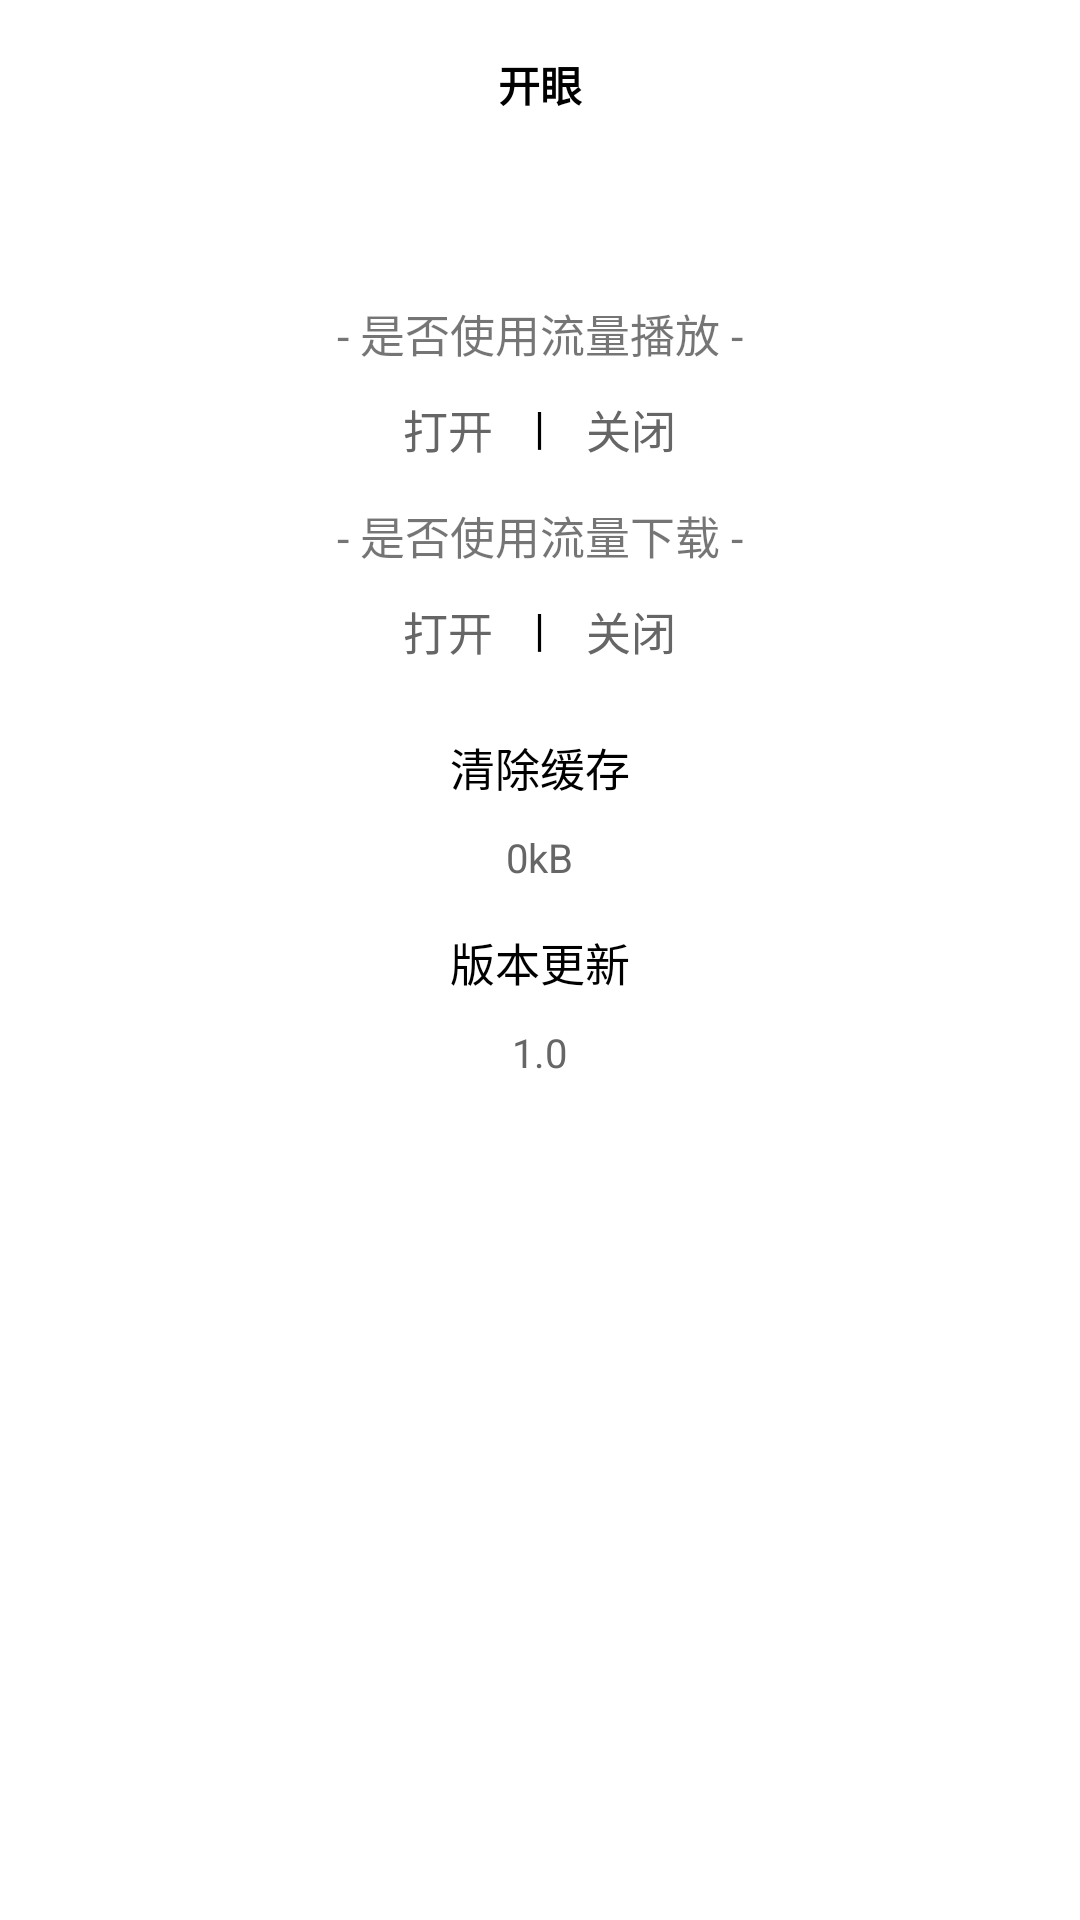

Reconstruct the res/layout file that produces this screen, plus the resources it refers to.
<!-- AndroidManifest.xml: activity theme MainTheme -->
<!-- res/layout/activity_setting.xml -->
<?xml version="1.0" encoding="utf-8"?>
<RelativeLayout xmlns:android="http://schemas.android.com/apk/res/android"
    xmlns:tools="http://schemas.android.com/tools"
    android:layout_width="match_parent"
    android:layout_height="match_parent"
    android:background="@color/colorWhite"
    android:fitsSystemWindows="true"
    tools:context="com.example.hzj.EyeOpener.ui.activity.SettingActivity">

    <include layout="@layout/view_toolbar" />

    <TextView
        android:id="@+id/tv_setting_playtip"
        android:layout_width="wrap_content"
        android:layout_height="wrap_content"
        android:layout_centerHorizontal="true"
        android:layout_marginTop="100dp"
        android:text="@string/setting_play"
        android:textSize="45px" />

    <TextView
        android:id="@+id/tv_setting_playL"
        android:layout_width="wrap_content"
        android:layout_height="wrap_content"
        android:layout_below="@id/tv_setting_playtip"
        android:layout_centerHorizontal="true"
        android:layout_marginTop="10dp"
        android:text=" | "
        android:textColor="@color/colorBlack"
        android:textSize="45px" />

    <TextView
        android:id="@+id/tv_playsetting_true"
        android:layout_width="wrap_content"
        android:layout_height="wrap_content"
        android:layout_below="@id/tv_setting_playtip"
        android:layout_marginRight="10dp"
        android:layout_marginTop="10dp"
        android:layout_toLeftOf="@id/tv_setting_playL"
        android:text="打开"
        android:textColor="@drawable/tab_select"
        android:textSize="45px" />

    <TextView
        android:id="@+id/tv_playsetting_false"
        android:layout_width="wrap_content"
        android:layout_height="wrap_content"
        android:layout_below="@id/tv_setting_playtip"
        android:layout_marginLeft="10dp"
        android:layout_marginTop="10dp"
        android:layout_toRightOf="@id/tv_setting_playL"
        android:text="关闭"
        android:textColor="@drawable/tab_select"
        android:textSize="45px" />

    <TextView
        android:id="@+id/tv_setting_downloadtip"
        android:layout_width="wrap_content"
        android:layout_height="wrap_content"
        android:layout_below="@id/tv_setting_playL"
        android:layout_centerHorizontal="true"
        android:layout_marginTop="15dp"
        android:text="@string/setting_download"
        android:textSize="45px" />

    <TextView
        android:id="@+id/tv_setting_downloadL"
        android:layout_width="wrap_content"
        android:layout_height="wrap_content"
        android:layout_below="@id/tv_setting_downloadtip"
        android:layout_centerHorizontal="true"
        android:layout_marginTop="10dp"
        android:text=" | "
        android:textColor="@color/colorBlack"
        android:textSize="45px" />

    <TextView
        android:id="@+id/tv_downloadsetting_true"
        android:layout_width="wrap_content"
        android:layout_height="wrap_content"
        android:layout_below="@id/tv_setting_downloadtip"
        android:layout_marginRight="10dp"
        android:layout_marginTop="10dp"
        android:layout_toLeftOf="@id/tv_setting_downloadL"
        android:text="打开"
        android:textColor="@drawable/tab_select"
        android:textSize="45px" />

    <TextView
        android:id="@+id/tv_downloadsetting_false"
        android:layout_width="wrap_content"
        android:layout_height="wrap_content"
        android:layout_below="@id/tv_setting_downloadtip"
        android:layout_marginLeft="10dp"
        android:layout_marginTop="10dp"
        android:layout_toRightOf="@id/tv_setting_downloadL"
        android:text="关闭"
        android:textColor="@drawable/tab_select"
        android:textSize="45px" />

    <TextView
        android:id="@+id/tv_cleancache"
        android:layout_width="wrap_content"
        android:layout_height="wrap_content"
        android:layout_below="@id/tv_setting_downloadL"
        android:layout_centerHorizontal="true"
        android:layout_marginTop="25dp"
        android:text="清除缓存"
        android:textColor="@color/colorBlack"
        android:textSize="45px" />

    <TextView
        android:id="@+id/tv_cache"
        android:layout_width="wrap_content"
        android:layout_height="wrap_content"
        android:layout_below="@id/tv_cleancache"
        android:layout_centerHorizontal="true"
        android:layout_marginTop="10dp"
        android:text="0kB"
        android:textColor="@color/colorGrey"
        android:textSize="40px" />

    <TextView
        android:id="@+id/tv_search_update"
        android:layout_width="wrap_content"
        android:layout_height="wrap_content"
        android:layout_below="@id/tv_cache"
        android:layout_centerHorizontal="true"
        android:layout_marginTop="15dp"
        android:text="版本更新"
        android:textColor="@color/colorBlack"
        android:textSize="45px" />

    <TextView
        android:id="@+id/tv_version"
        android:layout_width="wrap_content"
        android:layout_height="wrap_content"
        android:layout_below="@id/tv_search_update"
        android:layout_centerHorizontal="true"
        android:layout_marginTop="10dp"
        android:text="@string/app_version"
        android:textColor="@color/colorGrey"
        android:textSize="40px" />

</RelativeLayout>
<!-- res/layout/view_toolbar.xml (included above) -->
<?xml version="1.0" encoding="utf-8"?>
<RelativeLayout xmlns:android="http://schemas.android.com/apk/res/android"
    android:id="@+id/toolbar"
    android:layout_width="match_parent"
    android:layout_height="?attr/actionBarSize"
    android:background="@color/colorWhite">

    <TextView
        android:id="@+id/toolbar_title"
        android:layout_width="wrap_content"
        android:layout_height="wrap_content"
        android:layout_centerInParent="true"
        android:singleLine="true"
        android:text="@string/app_name"
        android:textColor="@color/colorBlack"
        android:textStyle="bold" />

    <ImageView
        android:id="@+id/ic_toolbar_search"
        android:layout_width="wrap_content"
        android:layout_height="match_parent"
        android:layout_alignParentEnd="true"
        android:layout_marginEnd="10dp"
        android:src="@mipmap/ic_action_search" />

</RelativeLayout>
<!-- resources referenced by this layout -->
<resources>
  <color name="colorBlack">#000000</color>
  <color name="colorGrey">#666666</color>
  <color name="colorWhite">#FFFFFF</color>
  <!-- drawable tab_select (drawable) -->
  <?xml version="1.0" encoding="utf-8"?>
  <selector xmlns:android="http://schemas.android.com/apk/res/android">
      <item android:color="@color/colorBlack" android:state_pressed="true" />
      <item android:color="@color/colorBlack" android:state_selected="true" />
      <item android:color="@color/colorGrey" />
  </selector>
  <string name="app_name">开眼</string>
  <string name="app_version">1.0</string>
  <string name="setting_download">- 是否使用流量下载 -</string>
  <string name="setting_play">- 是否使用流量播放 -</string>
  <style name="MainTheme" parent="AppTheme">
          <item name="android:windowBackground">@color/colorBackground</item>
          <item name="android:windowIsTranslucent">false</item>
          <item name="android:activityCloseEnterAnimation">@anim/activity_alpha_out</item>
          <item name="android:activityCloseExitAnimation">@anim/activity_alpha_out</item>
          <item name="android:activityOpenEnterAnimation">@anim/activity_alpha_in</item>
          <item name="android:activityOpenExitAnimation">@anim/activity_alpha_in</item>
      </style>
  <style name="AppTheme" parent="Theme.AppCompat.DayNight.NoActionBar">
          
          <item name="colorPrimary">@color/colorPrimary</item>
          <item name="colorPrimaryDark">@color/colorPrimaryDark</item>
          <item name="colorAccent">@color/colorAccent</item>
          //沉浸状态栏
          <item name="android:windowIsTranslucent">true</item>
          <item name="android:windowTranslucentStatus">true</item>
      </style>
  <color name="colorBackground">#EEEEEE</color>
  <color name="colorPrimary">#3F51B5</color>
  <color name="colorPrimaryDark">#303F9F</color>
  <color name="colorAccent">#FF4081</color>
</resources>
